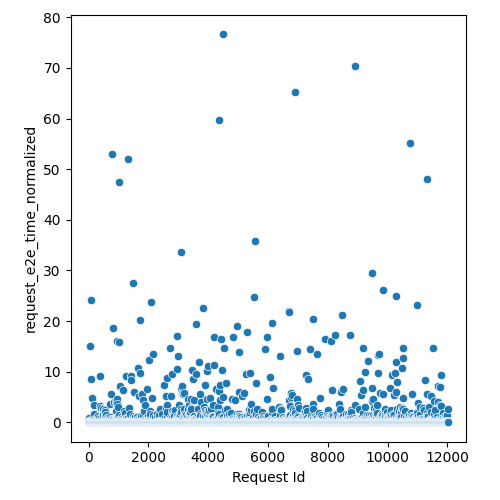

Data behind this chart, as committed beside it:
Request Id, request_e2e_time_normalized
4, 0.9341
5, 0.04833
3, 0.05789
8, 0.04749
0, 0.04274
1, 0.04915
6, 0.05727
7, 0.06007
9, 0.04858
2, 0.04534
14, 0.2302
24, 0.1082
10, 0.1402
15, 0.08582
16, 0.03746
19, 0.0553
21, 0.04219
13, 0.05841
12, 0.04191
22, 0.05608
25, 0.1042
20, 0.09968
17, 0.07947
23, 0.04666
11, 0.1213
18, 0.06013
26, 0.05019
28, 0.2828
27, 0.04019
36, 0.06063
37, 0.03844
33, 15.08
34, 0.07945
35, 0.0513
32, 0.08408
31, 0.07857
29, 0.05952
30, 0.05857
44, 0.05456
45, 0.1102
43, 0.03867
42, 0.0561
41, 0.06343
39, 0.03818
38, 0.03973
40, 0.04556
57, 0.2565
56, 0.07904
47, 0.0375
52, 0.05967
58, 0.03927
51, 0.04386
59, 0.04978
49, 0.0623
48, 0.06279
60, 0.04746
54, 0.06206
46, 0.05559
55, 0.1131
50, 0.08989
... 11,971 more rows
